pico-8 play session: hold ← + tap ❎

[t = 1 s] hold ← ~1s, tap ❎ ~2×
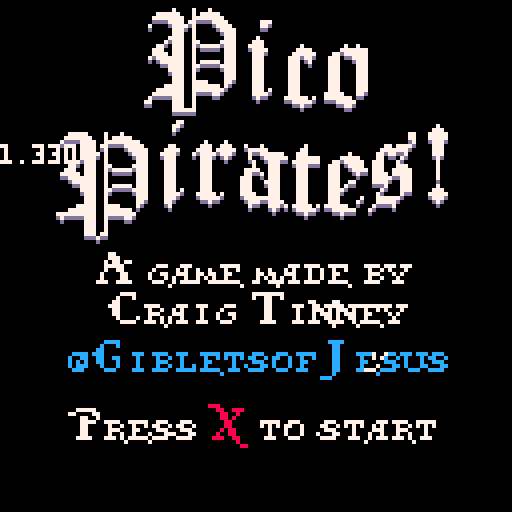
[t = 4 s] hold ← ~4s, tap ❎ ~7×
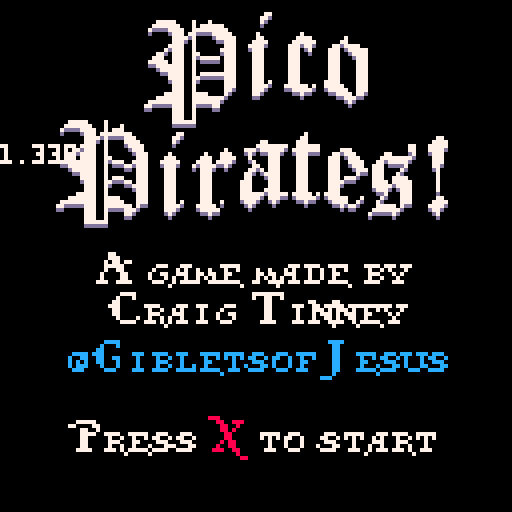
[t = 6 s] hold ← ~6s, tap ❎ ~10×
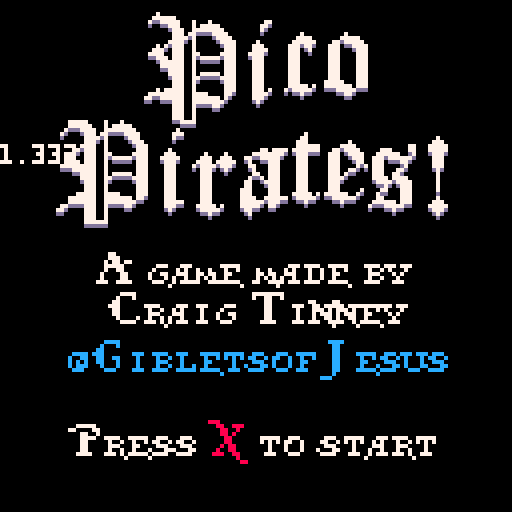

pico-8 cartridge
version 14
__lua__

function ___________built_in_funcitons()
		--remove me
end

function _init()

end

function _update()
end

--full lower case alphabet size =7*7		pos=0,16
--upper case alphabet size =12*11 			pos=37,23
--big font size = 12*21									pos=0,23
--big p is 23*26												pos,0,44
function _draw()
	cls(0)
	--a->z = 97->122
	--a->z = 65->90

	--big P
	for x=0,23 do
		for y=0,26 do
			local c=sget(x,44+y)
			local wiggle=y+sin(t()*-.33+((36+x)*.018))*2
			if (c!=0) pset(36+x,4+wiggle,7) pset(36+x,5+wiggle,13)
		end
	end
	print_xl(59,6,0,13)
	print_xl(59,5,0,7)--i
	print_xl(69,6,1,13)
	print_xl(69,5,1,7)--c
	print_xl(81,6,2,13)
	print_xl(81,5,2,7)--o

	--big P
	for x=0,23 do
		for y=0,26 do
			local c=sget(x,44+y)
			local wiggle=y+sin(t()*-.33+((14+x)*.018))*2
			if (c!=0) pset(14+x,32+wiggle,7) pset(14+x,33+wiggle,13)
		end
	end
	print_xl(37,33,0,13)
	print_xl(37,32,0,7)--i
	print_xl(47,33,3,13)
	print_xl(47,32,3,7)--r
	print_xl(60,33,4,13)
	print_xl(60,32,4,7)--a
	print_xl(72,33,5,13)
	print_xl(72,32,5,7)--t
	print_xl(80,33,7,13)
	print_xl(80,32,7,7)--e
	print_xl(92,33,8,13)
	print_xl(92,32,8,7)--s
	print_xl(104,33,9,13)
	print_xl(104,32,9,7)--!

	print_str('412067616d65206d616465206279',24,72,7) --A game made by
	print_str('43726169672054696e6e6579',26,82,7) --Craig Tinney
	print_str('7b4769626c6574736f664a65737573',16,94,12) --@GibletsofJesus
	--Twitter handle shimmer
	for x=17,111 do
		for y=85,94 do
			local start=((t()*66)-y/2)%192
			if (pget(x,y)!=0 and x>start and x<start+4) pset(x,y,7)
		end
	end

	print_str('5072657373',16,112+sin(t()/2)*4,7) --Press
	print_str('58',52,112+sin(t()/2)*4,8) --red X
	print_str('746f207374617274',64,112+sin(t()/2)*4,7) --to start
print(stat(1))
end

function ____________all_that_other_shit()
		--remove me
end

--pirate text
function print_s(_x,_y,_l,c)
	--total_layers=4
	--letters_per_layer=7
	--letter size, 7*7
	local l=_l%7
	local layer=(_l-l)/7
	for x=0,6 do
		for y=0,6 do
			if (band(shl(sget((7*l)+x,16+y)),2^layer)>0) pset(_x+x,y-7+_y,c)
		end
	end
end

function print_l(_x,_y,_l,c)
	local l=_l%7
	local layer=(_l-l)/7
	for x=0,11 do
		for y=0,10 do
			if (band(shl(sget((12*l)+37+x,23+y)),2^layer)>0) pset(_x+x,y-10+_y,c)
		end
	end
end

function print_xl(_x,_y,_l,c)
	local l=_l%3
	local layer=(_l-l)/3
	for x=0,11 do
		for y=0,20 do
			if (band(shl(sget((12*l)+x,23+y)),2^layer)>0) pset(_x+x,_y+y+sin(t()*-.33+((_x+x)*.018))*2,c)
		end
	end
end

function print_str(str,x,y,c)
	str=unhex(str,2)
	local p=x--x position
	print("")
	for s=0,#str-1 do
		if str[s+1]>96 then
			print_s(p,y,str[s+1]-97,c)
			p+=6
		else
			print_l(p,y,str[s+1]-65,c)
			p+=9
			if (str[s+1]<65)p-=6
		end
	end
end


function unhex(s,n)
 n=n or 2
 local t={}
 for i=1,#s,n do
  add(t,('0x'..sub(s,i,i+n-1))+0)
 end
 return t
end
__gfx__
00000000700000000000000700000000000000000000000000000000000000000000000000000000000000000000000000000000000000000000000000000000
00000000000000000000000000000000000000000000000000000000000000000000000000000000000000000000000000000000000000000000000000000000
00700700000000004000000000000000000000000000000000000000000000000000000000000000000000000000000000000000000000000000000000000000
00077000000000004000000000000000000000000000000000000000000000000000000000000000000000000000000000000000000000000000000000000000
0007700000000004f400000000000000000000000000000000000000000000000000000000000000000000000000000000000000000000000000000000000000
007007000000004fff40000000000000000000000000000000000000000000000000000000000000000000000000000000000000000000000000000000000000
00000000000000477740000000000000000000000000000000000000000000000000000000000000000000000000000000000000000000000000000000000000
000000000000007f4f70000000000000000000000000000000000000000000000000000000000000000000000000000000000000000000000000000000000000
000000000000004fff40000000000000000000000000000000000000000000000000000000000000000000000000000000000000000000000000000000000000
00000000000000777770000000000000000000000000000000000000000000000000000000000000000000000000000000000000000000000000000000000000
000000000000074f4f47000000000000000000000000000000000000000000000000000000000000000000000000000000000000000000000000000000000000
0000000000000049f940000000000000000000000000000000000000000000000000000000000000000000000000000000000000000000000000000000000000
00000000000000499940000000000000000000000000000000000000000000000000000000000000000000000000000000000000000000000000000000000000
00000000000000444440000000000000000000000000000000000000000000000000000000000000000000000000000000000000000000000000000000000000
00000000000000000000000000000000000000000000000000000000000000000000000000000000000000000000000000000000000000000000000000000000
00000000700000000000000700000000000000000000000000000000000000000000000000000000000000000000000000000000000000000000000000000000
00000000000000000000000000000000000000000022000000000000000000000000000000000000000000000000000000000000000000000000000000000000
aae5fba057770008eff908ff7daa0bffd9005dddd046617760000000000000000000000000000000000000000000000000000000000000000000000000000000
0e501e088528d804d284008700f00c708500e14ad006320600000000000000000000000000000000000000000000000000000000000000000000000000000000
06b3b60085f580050a04000f6e10007d4000a3d2a007023700000000000000000000000000000000000000000000000000000000000000000000000000000000
070816008d28900582850007807040b04e00a1e8a007002700000000000000000000000000000000000000000000000000000000000000000000000000000000
23edf320df7b8008dfd8007ff9600ffffb023dde2222755200000000000000000000000000000000000000000000000000000000000000000000000000000000
10000000000000022004400000060000001000000000000020000000000000000000000000000000000000000000000000000000000000000000000000000000
00000001100000000000000000000000000008800000000000000000000008880000000008880000000000000000000022200000000002220002220000000000
00000811000000000000000000000000000002aa750aaa008801777740000008e73b9800006ff753aa80001bbffdd10000675555572000466515740000000000
000088900000000000000000000000000000002e9550a00009d40aa9d48800049e6090004512a845380000097208d10000623540370000067200700000000000
0008c8880000000000000000000020000044006f8114b100008817e9140800459a2c00000006f906910000017688010000223540230000077200600000000000
000cc88800000000000000000002200000440467993b6000008817fd400804551aa040000006fd68110000013ec5000000203743020000175220600000000000
0044e98002000000023400000022650000040067aa19640000089f69908000451aa0440000067be011000001bb15400000203753020000075221700000000000
0046ffd42220022227777222002677775440007608817000000097609900004592a840000006798710000001fa01060000201761020000075022700000000000
0467ffd72222002453777720027727775510003608853000000097619800000c12ac0100000679871000000db200c20000201760020000065022700000000000
0246fbb022200065510776400577200115100133ecdb33000009ff7f88800088c77d90000047ff9960000019ffffb31002225554222000226557200000000000
00467b10020000475102764005772000511002000000000000000000000000000200c40000200000060000020000000000010000000000000000200000000000
00467b10000000475102264405772004111000000000000000000000000000222000088000000000006600000000000000000000000000000000022000000000
00467b10000000677102260005772044551000000000000000000000000000000000000000000000000000000000000000000000000000000000000000000000
00467b10000002655306620005776044555000000000000000000000000000000000000000000000000000000000000000000000000000000000000000000000
00467b10000002655162220005776404555000000000000000000000000000000000000000000000000000000000000000000000000000000000000000000000
00467b10000022655502220001776000555000000000000000000000000000000000000000000000000000000000000000000000000000000000000000000000
00467310000022655102220001336000555000000000000000000000000000000000000000000000000000000000000000000000000000000000000000000000
00467b10000022655102220001372000555000000000000000000000000000000000000000000000000000000000000000000000000000000000000000000000
0046fb90100022675122224011733000555000000000000000000000000000000000000000000000000000000000000000000000000000000000000000000000
046effbd200026777753272213777752510000000000000000000000000000000000000000000000000000000000000000000000000000000000000000000000
0046fff2000002267557720004677775000000000000000000000000000000000000000000000000000000000000000000000000000000000000000000000000
00004b00000000200410200040002150000000000000000000000000000000000000000000000000000000000000000000000000000000000000000000000000
00011111000010001000000000000000000000000000000000000000000000000000000000000000000000000000000000000000000000000000000000000000
00111111100010111110000000000000000000000000000000000000000000000000000000000000000000000000000000000000000000000000000000000000
01000011110011111111000000000000000000000000000000000000000000000000000000000000000000000000000000000000000000000000000000000000
00000001110110000111100000000000000000000000000000000000000000000000000000000000000000000000000000000000000000000000000000000000
00000001111010000011110000000000000000000000000000000000000000000000000000000000000000000000000000000000000000000000000000000000
00000001110010000001111000000000000000000000000000000000000000000000000000000000000000000000000000000000000000000000000000000000
00000011110010000000111000000000000000000000000000000000000000000000000000000000000000000000000000000000000000000000000000000000
00000101110010000000111000000000000000000000000000000000000000000000000000000000000000000000000000000000000000000000000000000000
00011001110011000001111000000000000000000000000000000000000000000000000000000000000000000000000000000000000000000000000000000000
00111001110010111110111000000000000000000000000000000000000000000000000000000000000000000000000000000000000000000000000000000000
01111101110010000000111000000000000000000000000000000000000000000000000000000000000000000000000000000000000000000000000000000000
00011111110010000000111000000000000000000000000000000000000000000000000000000000000000000000000000000000000000000000000000000000
00001111110010000000111000000000000000000000000000000000000000000000000000000000000000000000000000000000000000000000000000000000
00000011110010111110111000000000000000000000000000000000000000000000000000000000000000000000000000000000000000000000000000000000
00000011110011000001111000000000000000000000000000000000000000000000000000000000000000000000000000000000000000000000000000000000
00000001110010000000111000000000000000000000000000000000000000000000000000000000000000000000000000000000000000000000000000000000
00000001110010000000111000000000000000000000000000000000000000000000000000000000000000000000000000000000000000000000000000000000
00000001110010000000111000000000000000000000000000000000000000000000000000000000000000000000000000000000000000000000000000000000
00000111110011110000110000000000000000000000000000000000000000000000000000000000000000000000000000000000000000000000000000000000
00011111110011111110100000000000000000000000000000000000000000000000000000000000000000000000000000000000000000000000000000000000
01111111110011111111000000000000000000000000000000000000000000000000000000000000000000000000000000000000000000000000000000000000
11000001110010000110000000000000000000000000000000000000000000000000000000000000000000000000000000000000000000000000000000000000
00000001110010000000000000000000000000000000000000000000000000000000000000000000000000000000000000000000000000000000000000000000
00000001110010000000000000000000000000000000000000000000000000000000000000000000000000000000000000000000000000000000000000000000
00000001110010000000000000000000000000000000000000000000000000000000000000000000000000000000000000000000000000000000000000000000
00000001111110000000000000000000000000000000000000000000000000000000000000000000000000000000000000000000000000000000000000000000
00000000000000000000000000000000000000000000000000000000000000000000000000000000000000000000000000000000000000000000000000000000
00000000000000000000000000000000000000000000000000000000000000000000000000000000000000000000000000000000000000000000000000000000
00000000000000000000000000000000000000000000000000000000000000000000000000000000000000000000000000000000000000000000000000000000
00000000000000000000000000000000000000000000000000000000000000000000000000000000000000000000000000000000000000000000000000000000
00000000000000000000000000000000000000000000000000000000000000000000000000000000000000000000000000000000000000000000000000000000
00000000000000000000000000000000000000000000000000000000000000000000000000000000000000000000000000000000000000000000000000000000
00000000000000000000000000000000000000000000000000000000000000000000000000000000000000000000000000000000000000000000000000000000
00000000000000000000000000000000000000000000000000000000000000000000000000000000000000000000000000000000000000000000000000000000
00000000000000000000000000000000000000000000000000000000000000000000000000000000000000000000000000000000000000000000000000000000
00000000000000000000000000000000000000000000000000000000000000000000000000000000000000000000000000000000000000000000000000000000
00000000000000000000000000000000000000000000000000000000000000000000000000000000000000000000000000000000000000000000000000000000
00000000000000000000000000000000000000000000000000000000000000000000000000000000000000000000000000000000000000000000000000000000
00000000000000000000000000000000000000000000000000000000000000000000000000000000000000000000000000000000000000000000000000000000
00000000000000000000000000000000000000000000000000000000000000000000000000000000000000000000000000000000000000000000000000000000
00000000000000000000000000000000000000000000000000000000000000000000000000000000000000000000000000000000000000000000000000000000
00000000000000000000000000000000000000000000000000000000000000000000000000000000000000000000000000000000000000000000000000000000
00000000000000000000000000000000000000000000000000000000000000000000000000000000000000000000000000000000000000000000000000000000
00000000000000000000000000000000000000000000000000000000000000000000000000000000000000000000000000000000000000000000000000000000
00000000000000000000000000000000000000000000000000000000000000000000000000000000000000000000000000000000000000000000000000000000
00000000000000000000000000000000000000000000000000000000000000000000000000000000000000000000000000000000000000000000000000000000
00000000000000000000000000000000000000000000000000000000000000000000000000000000000000000000000000000000000000000000000000000000
00000000000000000000000000000000000000000000000000000000000000000000000000000000000000000000000000000000000000000000000000000000
00000000000000000000000000000000000000000000000000000000000000000000000000000000000000000000000000000000000000000000000000000000
00000000000000000000000000000000000000000000000000000000000000000000000000000000000000000000000000000000000000000000000000000000
00000000000000000000000000000000000000000000000000000000000000000000000000000000000000000000000000000000000000000000000000000000
00000000000000000000000000000000000000000000000000000000000000000000000000000000000000000000000000000000000000000000000000000000
00000000000000000000000000000000000000000000000000000000000000000000000000000000000000000000000000000000000000000000000000000000
00000000000000000000000000000000000000000000000000000000000000000000000000000000000000000000000000000000000000000000000000000000
00000000000000000000000000000000000000000000000000000000000000000000000000000000000000000000000000000000000000000000000000000000
00000000000000000000000000000000000000000000000000000000000000000000000000000000000000000000000000000000000000000000000000000000
00000000000000000000000000000000000000000000000000000000000000000000000000000000000000000000000000000000000000000000000000000000
00000000000000000000000000000000000000000000000000000000000000000000000000000000000000000000000000000000000000000000000000000000
00000000000000000000000000000000000000000000000000000000000000000000000000000000000000000000000000000000000000000000000000000000
00000000000000000000000000000000000000000000000000000000000000000000000000000000000000000000000000000000000000000000000000000000
00000000000000000000000000000000000000000000000000000000000000000000000000000000000000000000000000000000000000000000000000000000
00000000000000000000000000000000000000000000000000000000000000000000000000000000000000000000000000000000000000000000000000000000
00000000000000000000000000000000000000000000000000000000000000000000000000000000000000000000000000000000000000000000000000000000
00000000000000000000000000000000000000000000000000000000000000000000000000000000000000000000000000000000000000000000000000000000
00000000000000000000000000000000000000000000000000000000000000000000000000000000000000000000000000000000000000000000000000000000
00000000000000000000000000000000000000000000000000000000000000000000000000000000000000000000000000000000000000000000000000000000
00000000000000000000000000000000000000000000000000000000000000000000000000000000000000000000000000000000000000000000000000000000
00000000000000000000000000000000000000000000000000000000000000000000000000000000000000000000000000000000000000000000000000000000
00000000000000000000000000000000000000000000000000000000000000000000000000000000000000000000000000000000000000000000000000000000
00000000000000000000000000000000000000000000000000000000000000000000000000000000000000000000000000000000000000000000000000000000
00000000000000000000000000000000000000000000000000000000000000000000000000000000000000000000000000000000000000000000000000000000
00000000000000000000000000000000000000000000000000000000000000000000000000000000000000000000000000000000000000000000000000000000
00000000000000000000000000000000000000000000000000000000000000000000000000000000000000000000000000000000000000000000000000000000
00000000000000000000000000000000000000000000000000000000000000000000000000000000000000000000000000000000000000000000000000000000
00000000000000000000000000000000000000000000000000000000000000000000000000000000000000000000000000000000000000000000000000000000
00000000000000000000000000000000000000000000000000000000000000000000000000000000000000000000000000000000000000000000000000000000
00000000000000000000000000000000000000000000000000000000000000000000000000000000000000000000000000000000000000000000000000000000
00000000000000000000000000000000000000000000000000000000000000000000000000000000000000000000000000000000000000000000000000000000
00000000000000000000000000000000000000000000000000000000000000000000000000000000000000000000000000000000000000000000000000000000
00000000000000000000000000000000000000000000000000000000000000000000000000000000000000000000000000000000000000000000000000000000
00000000000000000000000000000000000000000000000000000000000000000000000000000000000000000000000000000000000000000000000000000000
00000000000000000000000000000000000000000000000000000000000000000000000000000000000000000000000000000000000000000000000000000000
00000000000000000000000000000000000000000000000000000000000000000000000000000000000000000000000000000000000000000000000000000000
00000000000000000000000000000000000000000000000000000000000000000000000000000000000000000000000000000000000000000000000000000000
__gff__
0000000000000000000000000000000000000000000000000000000000000000000000000000000000000000000000000000000000000000000000000000000000000000000000000000000000000000000000000000000000000000000000000000000000000000000000000000000000000000000000000000000000000000
0000000000000000000000000000000000000000000000000000000000000000000000000000000000000000000000000000000000000000000000000000000000000000000000000000000000000000000000000000000000000000000000000000000000000000000000000000000000000000000000000000000000000000
__map__
090a0a0a0a0b00090a0a0a0a0a0a0a0b00000000000000000000000000000000000000000000000000000000000000000000000000000000000000000000000000000000000000000000000000000000000000000000000000000000000000000000000000000000000000000000000000000000000000000000000000000000
192d2d2d2d1b00192d2d2d2d2d2d2d1b00000000000000000000000000000000000000000000000000000000000000000000000000000000000000000000000000000000000000000000000000000000000000000000000000000000000000000000000000000000000000000000000000000000000000000000000000000000
191a1a1a1a1c0a1d1a1a1a1a1a1a1a1b00000000000000000000000000000000000000000000000000000000000000000000000000000000000000000000000000000000000000000000000000000000000000000000000000000000000000000000000000000000000000000000000000000000000000000000000000000000
191a1a1a1a3c3d3e1a1a1a1a1a1a1a1b00000000000000000000000000000000000000000000000000000000000000000000000000000000000000000000000000000000000000000000000000000000000000000000000000000000000000000000000000000000000000000000000000000000000000000000000000000000
191a1a051a1a1a1a1a1a0c0d1a1a1a1b00000000000000000000000000000000000000000000000000000000000000000000000000000000000000000000000000000000000000000000000000000000000000000000000000000000000000000000000000000000000000000000000000000000000000000000000000000000
191a1a1a1a0c2a0d1a1a1b191a1a1a1b00000000000000000000000000000000000000000000000000000000000000000000000000000000000000000000000000000000000000000000000000000000000000000000000000000000000000000000000000000000000000000000000000000000000000000000000000000000
292a2a2a2a2b00292a2a2b191a0c2a2b00000000000000000000000000000000000000000000000000000000000000000000000000000000000000000000000000000000000000000000000000000000000000000000000000000000000000000000000000000000000000000000000000000000000000000000000000000000
090a0a0a0b090a0a0a0a0b09380b000000000000000000000000000000000000000000000000000000000000000000000000000000000000000000000000000000000000000000000000000000000000000000000000000000000000000000000000000000000000000000000000000000000000000000000000000000000000
192d2d2d1b192d2d2d2d1c1d2d1b000000000000000000000000000000000000000000000000000000000000000000000000000000000000000000000000000000000000000000000000000000000000000000000000000000000000000000000000000000000000000000000000000000000000000000000000000000000000
191a1a1a1b191a0c0d1a2c2e1a1b000000000000000000000000000000000000000000000000000000000000000000000000000000000000000000000000000000000000000000000000000000000000000000000000000000000000000000000000000000000000000000000000000000000000000000000000000000000000
191a1a1a1c1d1a1b191a1a1a1a1b000000000000000000000000000000000000000000000000000000000000000000000000000000000000000000000000000000000000000000000000000000000000000000000000000000000000000000000000000000000000000000000000000000000000000000000000000000000000
191a1a1a2c2e1a1b292a2a2a2a2b000000000000000000000000000000000000000000000000000000000000000000000000000000000000000000000000000000000000000000000000000000000000000000000000000000000000000000000000000000000000000000000000000000000000000000000000000000000000
191a1a1a1a1a1a1b000000000000000000000000000000000000000000000000000000000000000000000000000000000000000000000000000000000000000000000000000000000000000000000000000000000000000000000000000000000000000000000000000000000000000000000000000000000000000000000000
191a1a1a0c2a2a2b000000000000000000000000000000000000000000000000000000000000000000000000000000000000000000000000000000000000000000000000000000000000000000000000000000000000000000000000000000000000000000000000000000000000000000000000000000000000000000000000
191a1a1a1b000000000000000000000000000000000000000000000000000000000000000000000000000000000000000000000000000000000000000000000000000000000000000000000000000000000000000000000000000000000000000000000000000000000000000000000000000000000000000000000000000000
292a2a2a2b000000000000000000000000000000000000000000000000000000000000000000000000000000000000000000000000000000000000000000000000000000000000000000000000000000000000000000000000000000000000000000000000000000000000000000000000000000000000000000000000000000
0000000000000000000000000000000000000000000000000000000000000000000000000000000000000000000000000000000000000000000000000000000000000000000000000000000000000000000000000000000000000000000000000000000000000000000000000000000000000000000000000000000000000000
0000000000000000000000000000000000000000000000000000000000000000000000000000000000000000000000000000000000000000000000000000000000000000000000000000000000000000000000000000000000000000000000000000000000000000000000000000000000000000000000000000000000000000
0000000000000000000000000000000000000000000000000000000000000000000000000000000000000000000000000000000000000000000000000000000000000000000000000000000000000000000000000000000000000000000000000000000000000000000000000000000000000000000000000000000000000000
0000000000000000000000000000000000000000000000000000000000000000000000000000000000000000000000000000000000000000000000000000000000000000000000000000000000000000000000000000000000000000000000000000000000000000000000000000000000000000000000000000000000000000
0000000000000000000000000000000000000000000000000000000000000000000000000000000000000000000000000000000000000000000000000000000000000000000000000000000000000000000000000000000000000000000000000000000000000000000000000000000000000000000000000000000000000000
0000000000000000000000000000000000000000000000000000000000000000000000000000000000000000000000000000000000000000000000000000000000000000000000000000000000000000000000000000000000000000000000000000000000000000000000000000000000000000000000000000000000000000
0000000000000000000000000000000000000000000000000000000000000000000000000000000000000000000000000000000000000000000000000000000000000000000000000000000000000000000000000000000000000000000000000000000000000000000000000000000000000000000000000000000000000000
0000000000000000000000000000000000000000000000000000000000000000000000000000000000000000000000000000000000000000000000000000000000000000000000000000000000000000000000000000000000000000000000000000000000000000000000000000000000000000000000000000000000000000
0000000000000000000000000000000000000000000000000000000000000000000000000000000000000000000000000000000000000000000000000000000000000000000000000000000000000000000000000000000000000000000000000000000000000000000000000000000000000000000000000000000000000000
0000000000000000000000000000000000000000000000000000000000000000000000000000000000000000000000000000000000000000000000000000000000000000000000000000000000000000000000000000000000000000000000000000000000000000000000000000000000000000000000000000000000000000
0000000000000000000000000000000000000000000000000000000000000000000000000000000000000000000000000000000000000000000000000000000000000000000000000000000000000000000000000000000000000000000000000000000000000000000000000000000000000000000000000000000000000000
0000000000000000000000000000000000000000000000000000000000000000000000000000000000000000000000000000000000000000000000000000000000000000000000000000000000000000000000000000000000000000000000000000000000000000000000000000000000000000000000000000000000000000
0000000000000000000000000000000000000000000000000000000000000000000000000000000000000000000000000000000000000000000000000000000000000000000000000000000000000000000000000000000000000000000000000000000000000000000000000000000000000000000000000000000000000000
0000000000000000000000000000000000000000000000000000000000000000000000000000000000000000000000000000000000000000000000000000000000000000000000000000000000000000000000000000000000000000000000000000000000000000000000000000000000000000000000000000000000000000
0000000000000000000000000000000000000000000000000000000000000000000000000000000000000000000000000000000000000000000000000000000000000000000000000000000000000000000000000000000000000000000000000000000000000000000000000000000000000000000000000000000000000000
0000000000000000000000000000000000000000000000000000000000000000000000000000000000000000000000000000000000000000000000000000000000000000000000000000000000000000000000000000000000000000000000000000000000000000000000000000000000000000000000000000000000000000
